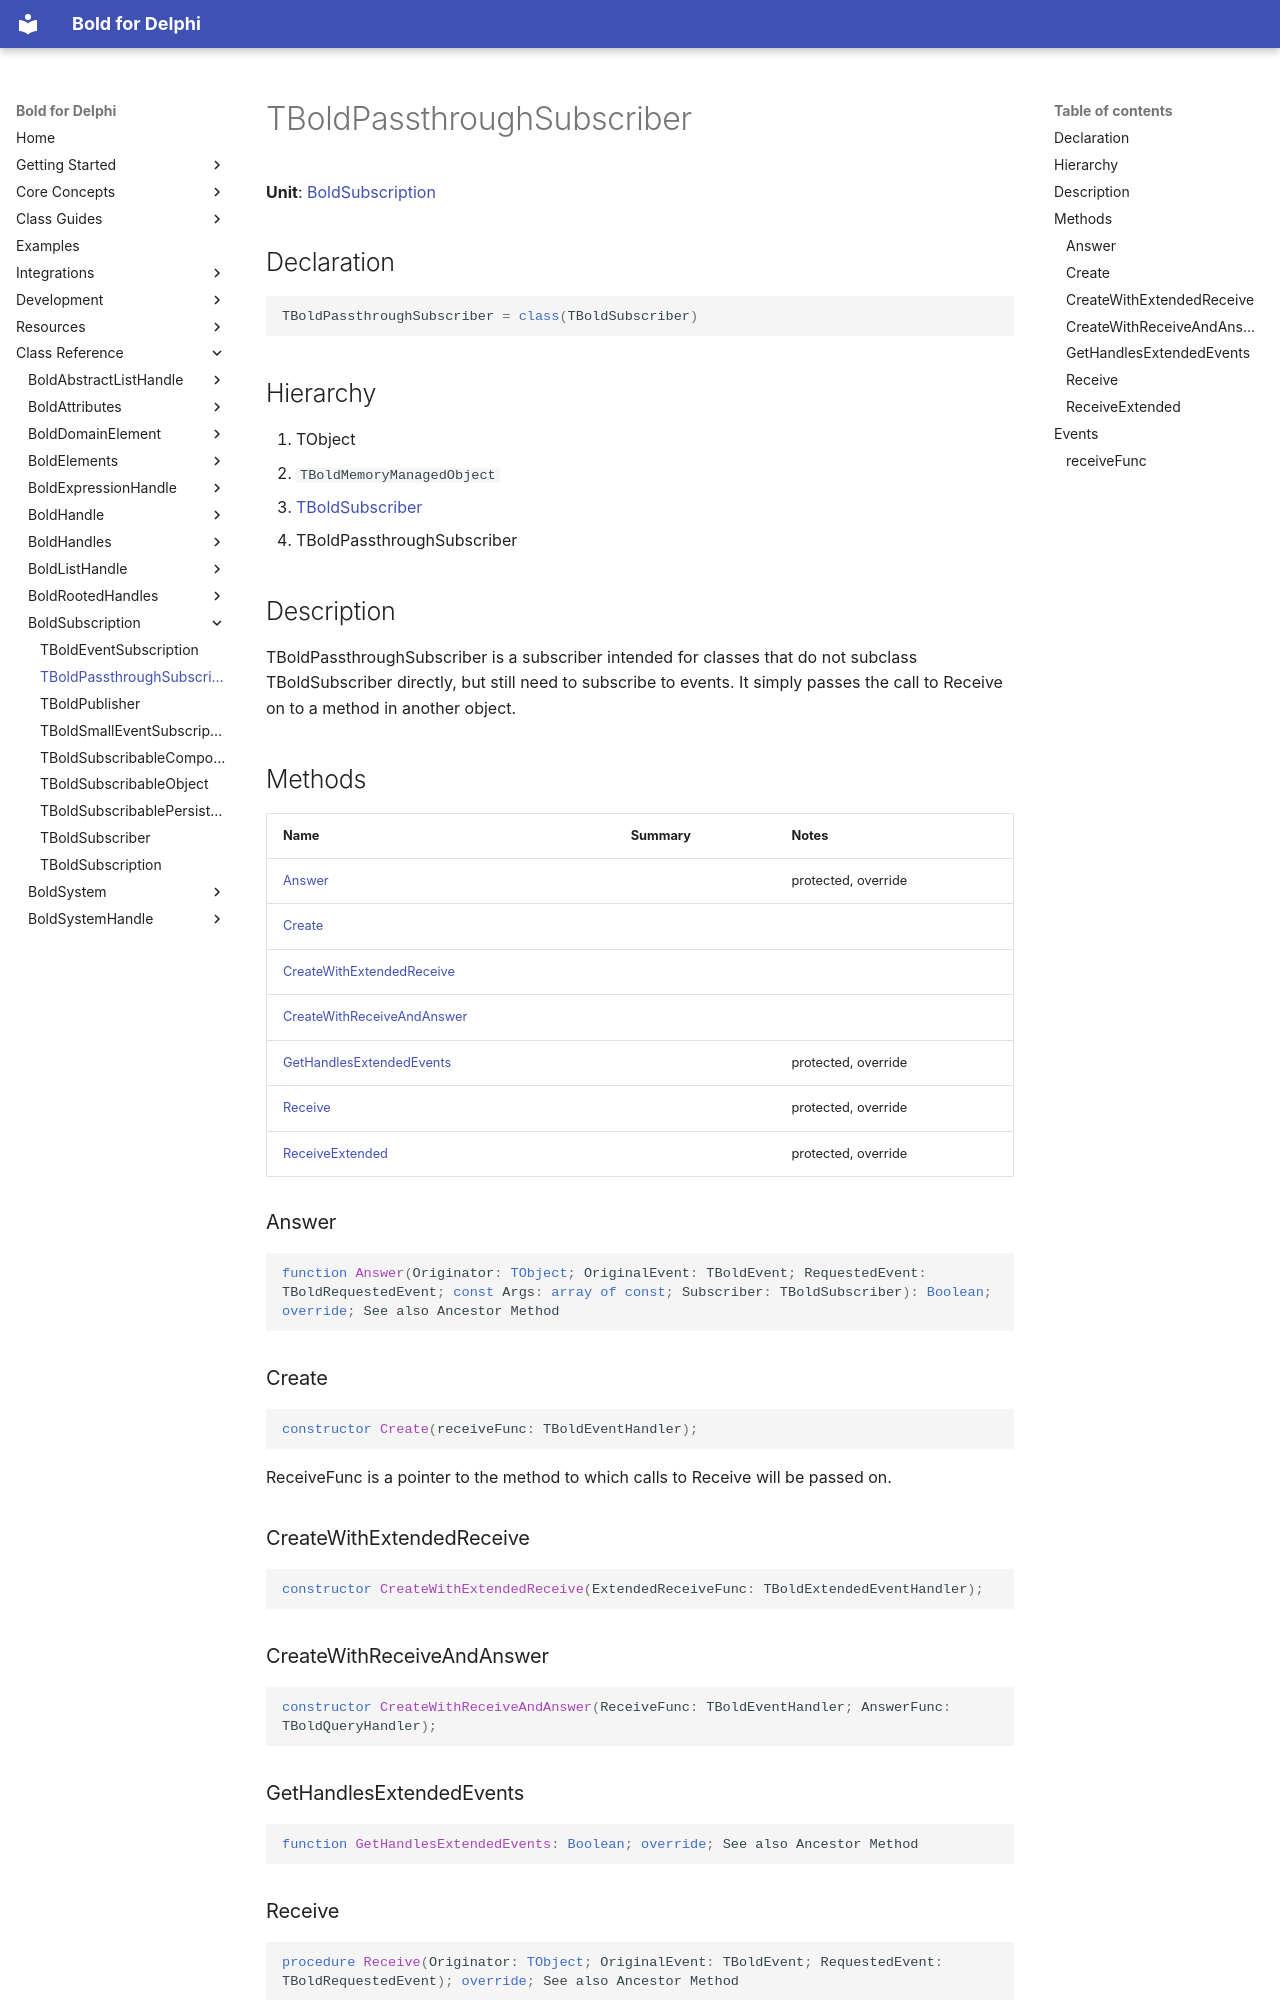

repository: bero/BoldForDelphi · page: reference/BoldSubscription/TBoldPassthroughSubscriber/index.html · generator: mkdocs

# TBoldPassthroughSubscriber

**Unit**: [BoldSubscription](index.md)

## Declaration

```delphi
TBoldPassthroughSubscriber = class(TBoldSubscriber)
```

## Hierarchy

1. TObject
2. `TBoldMemoryManagedObject`
3. [TBoldSubscriber](TBoldSubscriber.md)
4. TBoldPassthroughSubscriber

## Description

TBoldPassthroughSubscriber is a subscriber intended for classes that do not subclass TBoldSubscriber directly, but still need to subscribe to events. It simply passes the call to Receive on to a method in another object.

## Methods

| Name | Summary | Notes |
|---|---|---|
| [Answer](#answer) |  | protected, override |
| [Create](#create) |  |  |
| [CreateWithExtendedReceive](#createwithextendedreceive) |  |  |
| [CreateWithReceiveAndAnswer](#createwithreceiveandanswer) |  |  |
| [GetHandlesExtendedEvents](#gethandlesextendedevents) |  | protected, override |
| [Receive](#receive) |  | protected, override |
| [ReceiveExtended](#receiveextended) |  | protected, override |

### Answer

```delphi
function Answer(Originator: TObject; OriginalEvent: TBoldEvent; RequestedEvent: TBoldRequestedEvent; const Args: array of const; Subscriber: TBoldSubscriber): Boolean; override; See also Ancestor Method
```

### Create

```delphi
constructor Create(receiveFunc: TBoldEventHandler);
```

ReceiveFunc is a pointer to the method to which calls to Receive will be passed on.

### CreateWithExtendedReceive

```delphi
constructor CreateWithExtendedReceive(ExtendedReceiveFunc: TBoldExtendedEventHandler);
```

### CreateWithReceiveAndAnswer

```delphi
constructor CreateWithReceiveAndAnswer(ReceiveFunc: TBoldEventHandler; AnswerFunc: TBoldQueryHandler);
```

### GetHandlesExtendedEvents

```delphi
function GetHandlesExtendedEvents: Boolean; override; See also Ancestor Method
```
